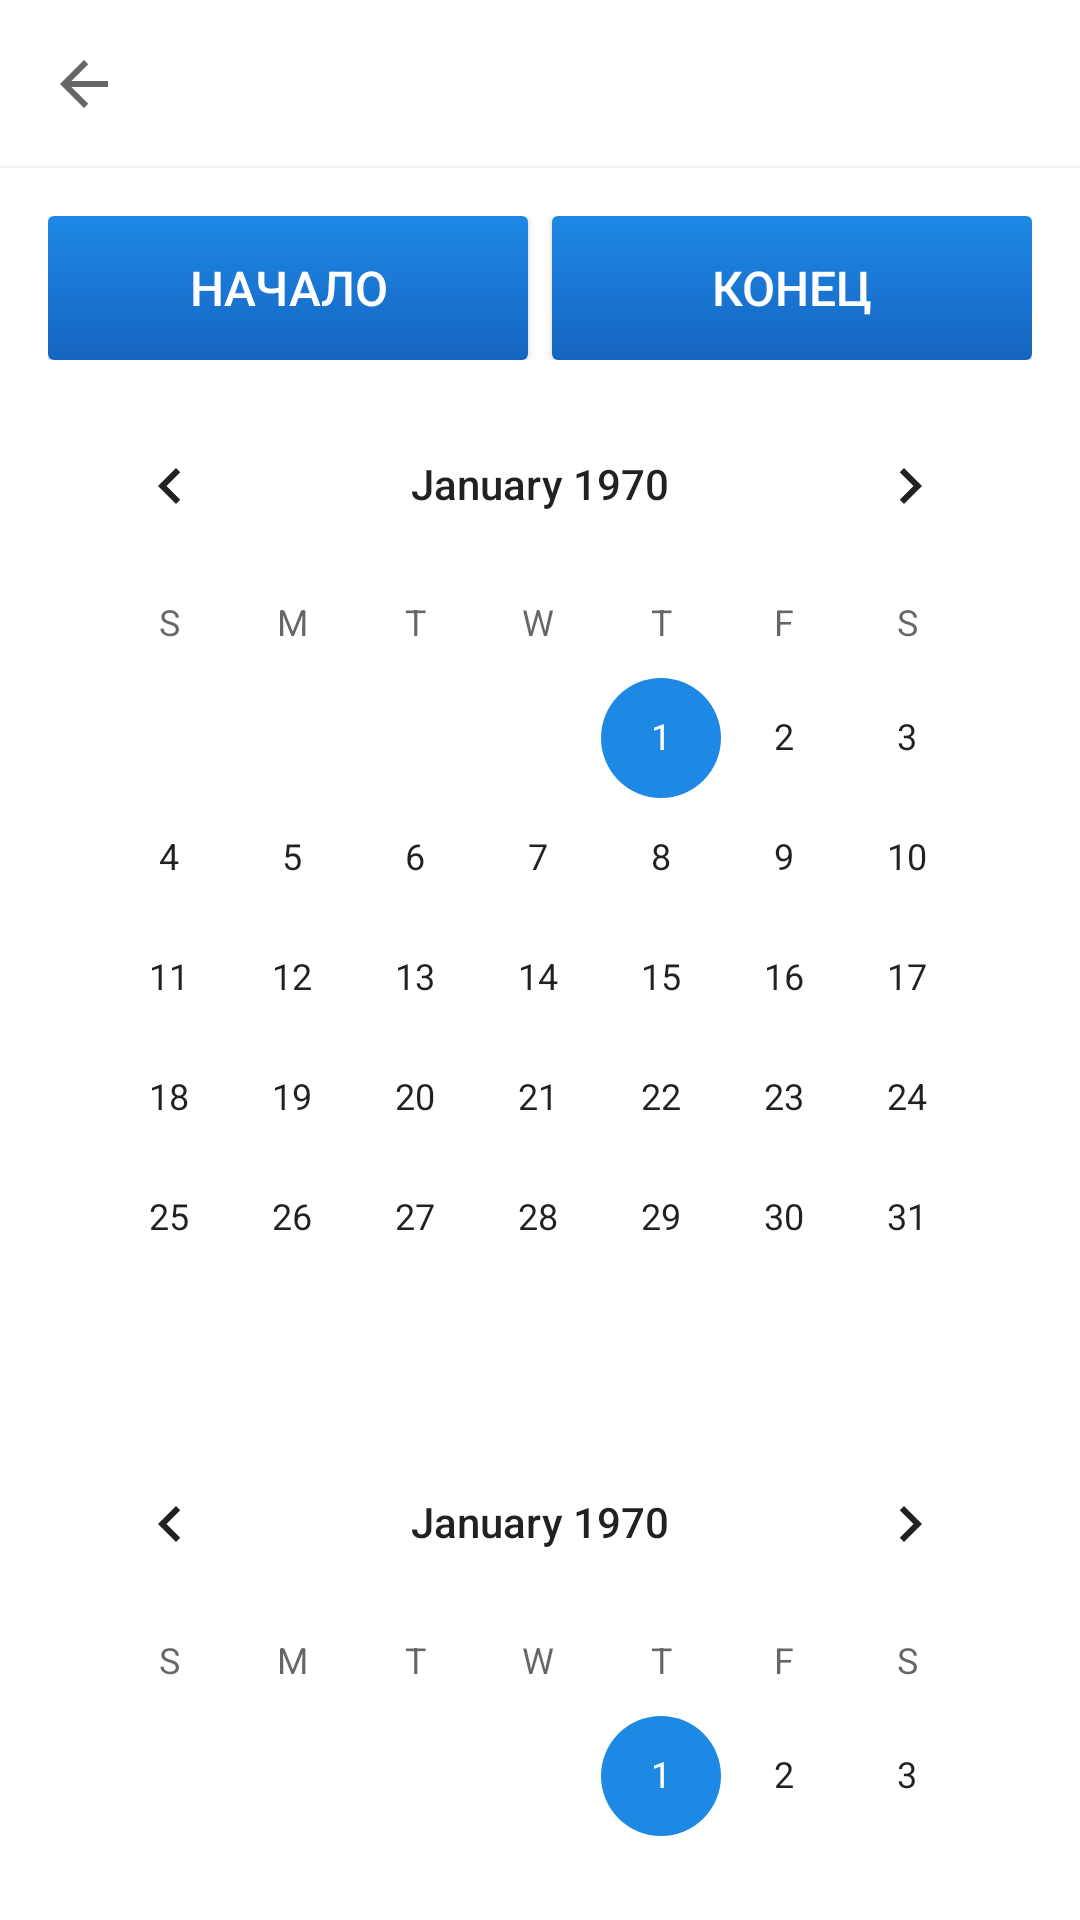

Write the Android layout XML for this screen, with the resource values it uses.
<!-- AndroidManifest.xml: application theme AppTheme -->
<!-- res/layout/activity_task.xml -->
<?xml version="1.0" encoding="utf-8"?>
<androidx.constraintlayout.widget.ConstraintLayout xmlns:android="http://schemas.android.com/apk/res/android"
    xmlns:app="http://schemas.android.com/apk/res-auto"
    xmlns:tools="http://schemas.android.com/tools"
    android:layout_width="match_parent"
    android:layout_height="match_parent"
    tools:context=".TaskActivity">
    <androidx.appcompat.widget.Toolbar
        android:id="@+id/my_toolbar"
        style="@style/my_toolbar"
        app:layout_constraintEnd_toEndOf="parent"
        app:layout_constraintStart_toStartOf="parent"
        app:layout_constraintTop_toTopOf="parent"
        app:navigationIcon="?attr/homeAsUpIndicator"/>
    <LinearLayout
        android:layout_width="0dp"
        android:layout_height="0dp"
        style="@style/layout_cont"
        android:elevation="1dp"
        android:divider="@drawable/spacer_medium"
        android:showDividers="middle"
        app:layout_constraintBottom_toBottomOf="parent"
        app:layout_constraintEnd_toEndOf="parent"
        app:layout_constraintStart_toStartOf="parent"
        app:layout_constraintTop_toBottomOf="@+id/my_toolbar">
        <LinearLayout
            android:layout_width="match_parent"
            android:layout_height="wrap_content"
            android:orientation="horizontal"
            android:weightSum="100">
            <Button
                android:id="@+id/chooseStartDate"
                style="@style/button"
                android:layout_weight="50"
                android:layout_marginRight="4dp"
                android:text="@string/btn_start" />
            <Button
                android:id="@+id/chooseEndDate"
                style="@style/button"
                android:layout_weight="50"
                android:layout_marginLeft="4dp"
                android:text="@string/btn_end" />
        </LinearLayout>
        <CalendarView
            android:id="@+id/startDateCalendar"
            android:layout_width="match_parent"
            android:layout_height="wrap_content" />
        <CalendarView
            android:id="@+id/endDateCalendar"
            android:layout_width="match_parent"
            android:layout_height="wrap_content"
            />
        <Button
            android:id="@+id/btnOK"
            style="@style/button"
            android:text="@string/button_add"
            />
    </LinearLayout>
</androidx.constraintlayout.widget.ConstraintLayout>
<!-- resources referenced by this layout -->
<resources>
  <!-- drawable spacer_medium (drawable) -->
  <?xml version="1.0" encoding="utf-8"?>
  <shape android:shape="rectangle" xmlns:android="http://schemas.android.com/apk/res/android">
      <solid android:color="@android:color/transparent"></solid>
      <size android:width="8dp" android:height="8dp"></size>
  </shape>
  <string name="btn_end">Конец</string>
  <string name="btn_start">Начало</string>
  <string name="button_add">Добавить</string>
  <style name="button">
          <item name="android:background">@drawable/button</item>
          <item name="android:textColor">@color/colorWhite</item>
          <item name="android:layout_width">match_parent</item>
          <item name="android:layout_height">wrap_content</item>
          <item name="android:padding">8dp</item>
      </style>
  <style name="layout_cont">
          <item name="android:orientation">vertical</item>
          <item name="android:padding">16dp</item>
          <item name="android:background">@color/colorWhite</item>
      </style>
  <style name="my_toolbar">
          <item name="android:layout_width">match_parent</item>
          <item name="android:layout_height">wrap_content</item>
          <item name="android:background">@color/colorWhite</item>
      </style>
  <style name="AppTheme" parent="Theme.AppCompat.Light.NoActionBar">
          <item name="colorPrimaryDark">@color/colorPrimaryDark</item>
          <item name="colorAccent">@color/colorAccent</item>
          <item name="android:textColor">@color/colorPrimaryDark</item>
          <item name="android:textSize">16sp</item>
      </style>
  <!-- drawable button (drawable) -->
  <?xml version="1.0" encoding="utf-8"?>
  <shape android:shape="rectangle" xmlns:android="http://schemas.android.com/apk/res/android">
      <corners android:radius="2dp"></corners>
      <gradient android:angle="90"
          android:startColor="@color/colorDarkAccent"
          android:endColor="@color/colorAccent"
            ></gradient>
  </shape>
  <color name="colorWhite">#FFFFFF</color>
  <color name="colorPrimaryDark">#000000</color>
  <color name="colorAccent">#1E88E5</color>
  <color name="colorDarkAccent">#1565C0</color>
</resources>
